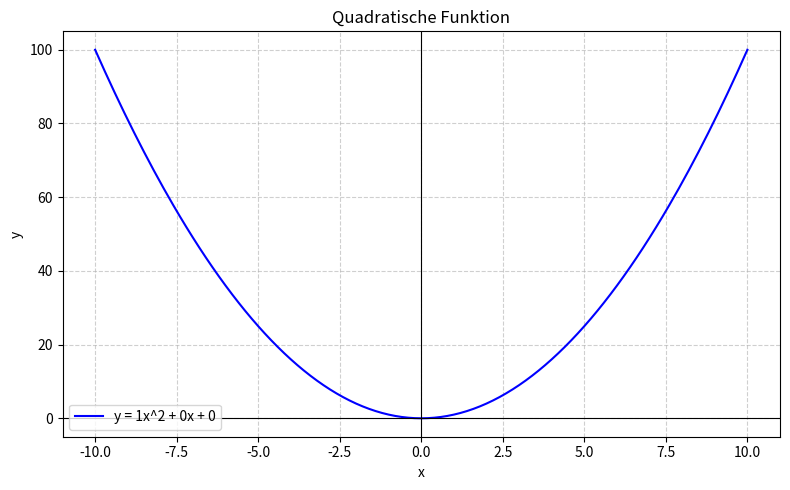

This figure's Python source:
from pathlib import Path

import matplotlib.pyplot as plt


def plot_quadratic(a: float, b: float, c: float, filename: str = "quadratische_funktion.png") -> Path:
	"""Plot y = ax^2 + bx + c and save it as an image in the plots folder."""
	x_values = [x / 10 for x in range(-100, 101)]
	y_values = [a * x**2 + b * x + c for x in x_values]

	output_dir = Path("plots")
	output_dir.mkdir(exist_ok=True)
	output_path = output_dir / filename

	plt.figure(figsize=(8, 5))
	plt.plot(x_values, y_values, label=f"y = {a}x^2 + {b}x + {c}", color="blue")
	plt.axhline(0, color="black", linewidth=0.8)
	plt.axvline(0, color="black", linewidth=0.8)
	plt.grid(True, linestyle="--", alpha=0.6)
	plt.title("Quadratische Funktion")
	plt.xlabel("x")
	plt.ylabel("y")
	plt.legend()
	plt.tight_layout()
	plt.savefig(output_path, dpi=150)
	plt.close()

	return output_path


if __name__ == "__main__":
	saved_file = plot_quadratic(a=1, b=0, c=0)
	print(f"Plot gespeichert unter: {saved_file.resolve()}")
